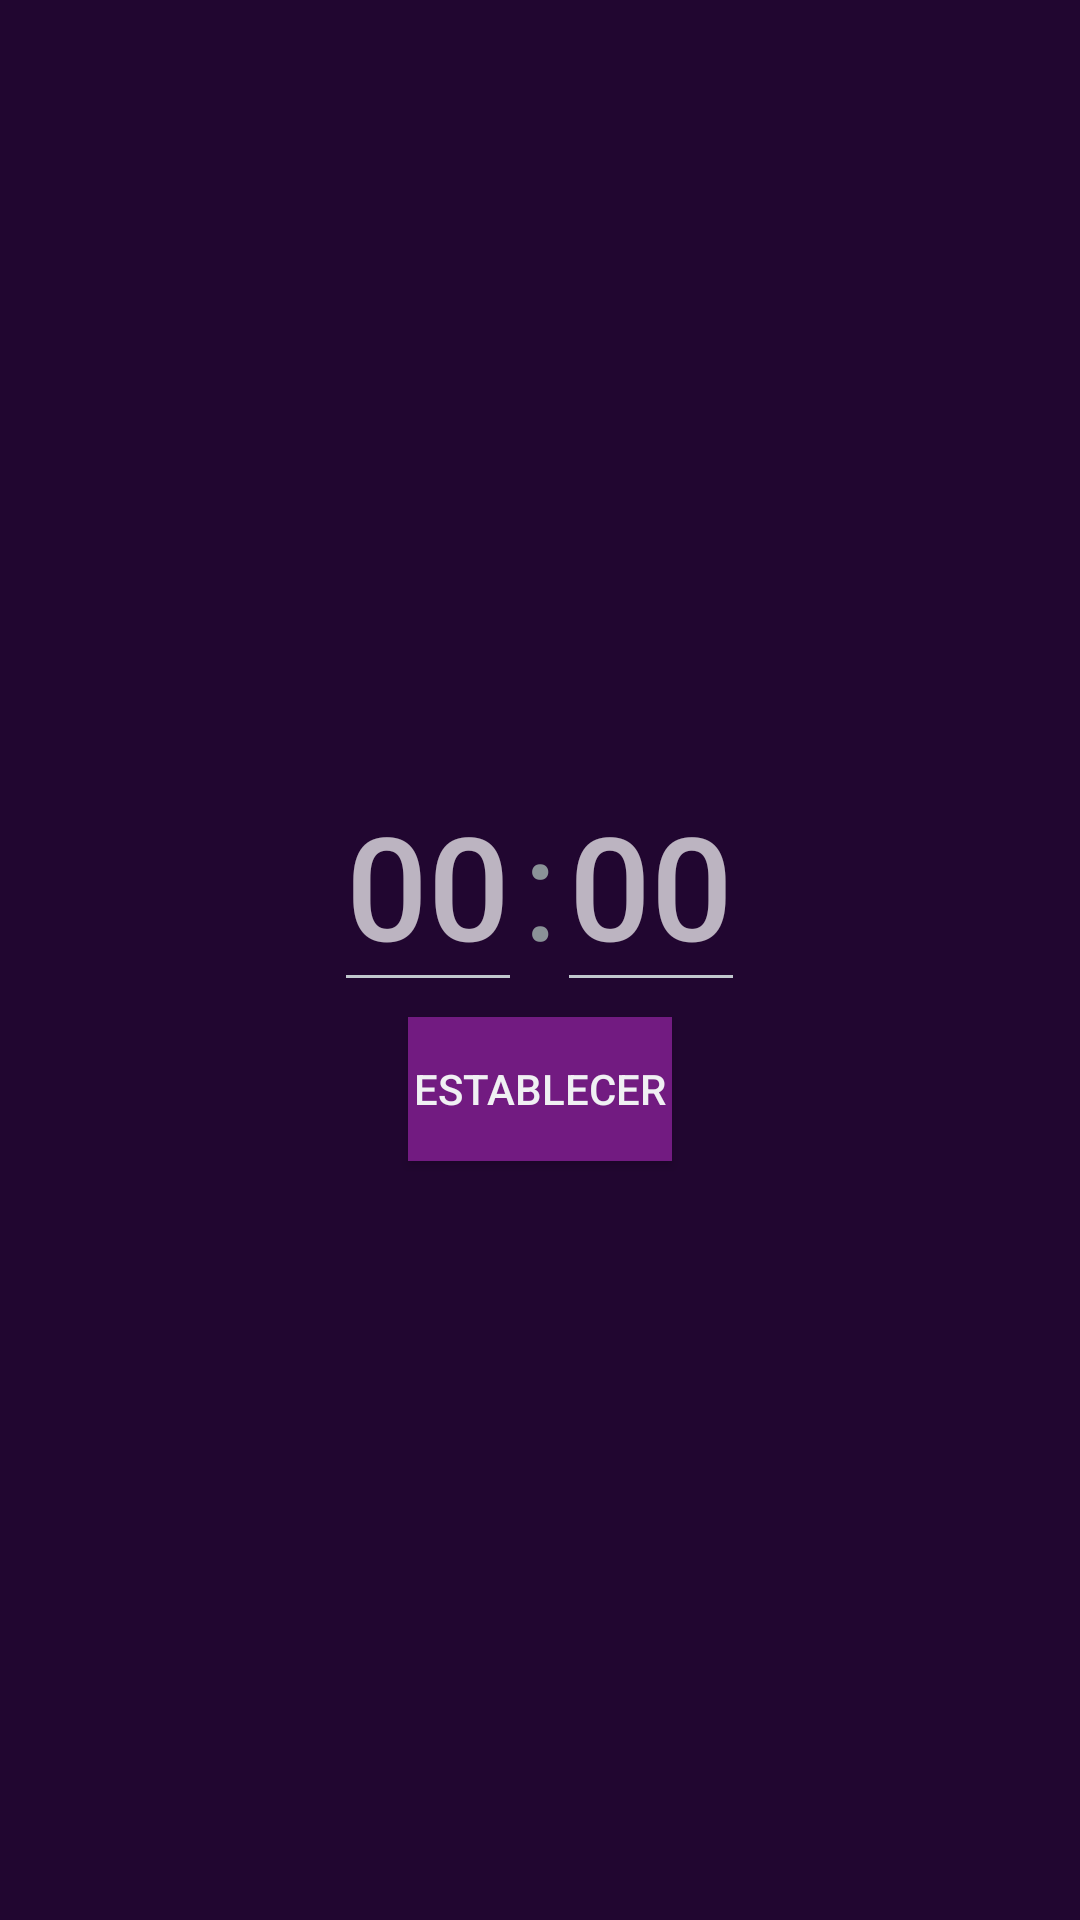

Layout XML and referenced resources for this Android screen:
<!-- AndroidManifest.xml: application theme android:Theme.DeviceDefault -->
<!-- res/layout/dialog_timer_duration.xml -->
<?xml version="1.0" encoding="utf-8"?>
<LinearLayout
    xmlns:android="http://schemas.android.com/apk/res/android"
    android:layout_width="match_parent"
    android:layout_height="match_parent"
    android:background="@color/layout_background_purple"
    android:gravity="center"
    android:orientation="vertical">

    <GridLayout
        android:layout_width="wrap_content"
        android:layout_height="wrap_content"
        android:layout_gravity="center">

        <EditText
            android:id="@+id/timerHoursDuration"
            android:layout_width="wrap_content"
            android:layout_height="wrap_content"
            android:clickable="true"
            android:focusable="true"
            android:inputType="number"
            android:maxLines="1"
            android:maxLength="2"
            android:textAlignment="center"
            android:textSize="48sp"
            android:hint="00"/>

        <TextView
            android:layout_width="wrap_content"
            android:layout_height="wrap_content"
            android:clickable="true"
            android:focusable="true"
            android:inputType="number"
            android:textAlignment="center"
            android:textSize="48sp"
            android:text=":" />

        <EditText
            android:id="@+id/timerMinutesDuration"
            android:layout_width="wrap_content"
            android:layout_height="wrap_content"
            android:clickable="true"
            android:focusable="true"
            android:inputType="number"
            android:maxLines="1"
            android:maxLength="2"
            android:textAlignment="center"
            android:textSize="48sp"
            android:hint="00" />
    </GridLayout>


    <Button
        android:id="@+id/setTimerButton"
        android:layout_width="wrap_content"
        android:layout_height="wrap_content"
        android:layout_marginTop="5sp"
        android:background="@color/button_background_purple"
        android:layout_gravity="center"
        android:textAllCaps="true"
        android:text="establecer"/>
</LinearLayout>
<!-- resources referenced by this layout -->
<resources>
  <color name="button_background_purple">#721B81</color>
  <color name="layout_background_purple">#210630</color>
</resources>
